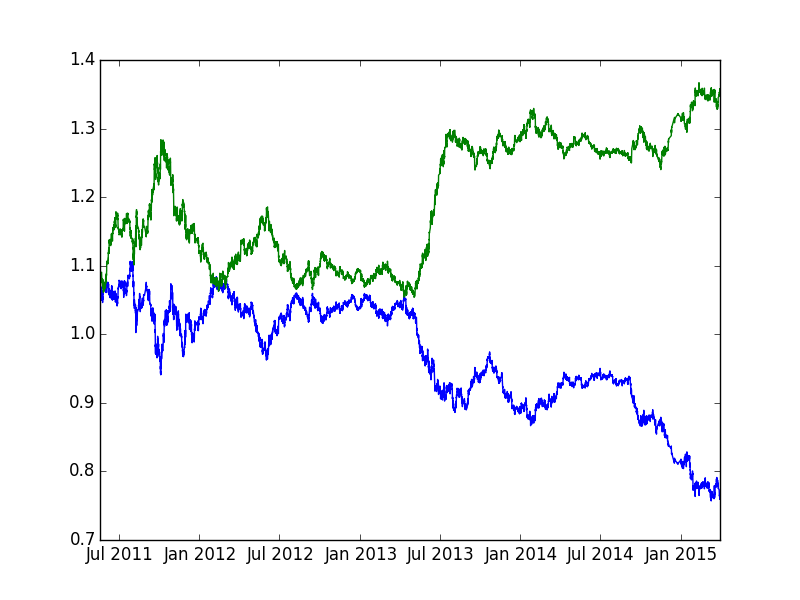

Values plotted in this chart, from the file beside it:
pair, ttime, cp, upprob, pipgain
aud_usd, 2011-05-19 08:00:00, 1.065, 0.4879, -17.84
aud_usd, 2011-05-19 09:00:00, 1.063, 0.5117, 35.74
aud_usd, 2011-05-19 10:00:00, 1.067, 0.4856, 0.0000
aud_usd, 2011-05-19 11:00:00, 1.067, 0.4660, -21.56
aud_usd, 2011-05-19 12:00:00, 1.065, 0.5048, -4.696
aud_usd, 2011-05-19 13:00:00, 1.064, 0.5097, 7.517
aud_usd, 2011-05-19 14:00:00, 1.065, 0.5020, -34.74
aud_usd, 2011-05-19 15:00:00, 1.061, 0.5240, -0.9422
aud_usd, 2011-05-19 16:00:00, 1.061, 0.5369, 25.44
aud_usd, 2011-05-19 17:00:00, 1.064, 0.4945, 13.16
aud_usd, 2011-05-19 18:00:00, 1.065, 0.4787, 7.51
aud_usd, 2011-05-19 19:00:00, 1.066, 0.4776, 9.38
aud_usd, 2011-05-19 20:00:00, 1.067, 0.4732, -6.56
aud_usd, 2011-05-19 22:00:00, 1.066, 0.4860, 2.813
aud_usd, 2011-05-19 23:00:00, 1.067, 0.4947, 0.9375
aud_usd, 2011-05-20 00:00:00, 1.067, 0.4884, -4.687
aud_usd, 2011-05-20 02:00:00, 1.066, 0.4957, 5.627
aud_usd, 2011-05-20 03:00:00, 1.067, 0.4925, 0.0000
aud_usd, 2011-05-20 04:00:00, 1.067, 0.4935, -3.749
aud_usd, 2011-05-20 05:00:00, 1.067, 0.5015, -0.9376
aud_usd, 2011-05-20 06:00:00, 1.066, 0.5007, -5.626
aud_usd, 2011-05-20 07:00:00, 1.066, 0.5030, 25.33
aud_usd, 2011-05-20 08:00:00, 1.069, 0.4849, 6.551
aud_usd, 2011-05-20 09:00:00, 1.069, 0.4613, -3.741
aud_usd, 2011-05-20 10:00:00, 1.069, 0.4777, -33.68
aud_usd, 2011-05-20 11:00:00, 1.065, 0.5142, 1.878
aud_usd, 2011-05-20 12:00:00, 1.065, 0.5291, 24.4
aud_usd, 2011-05-20 13:00:00, 1.068, 0.4879, -46.82
aud_usd, 2011-05-20 14:00:00, 1.063, 0.5187, -5.644
aud_usd, 2011-05-20 15:00:00, 1.062, 0.5488, 17.88
aud_usd, 2011-05-20 16:00:00, 1.064, 0.5087, 31.95
aud_usd, 2011-05-20 17:00:00, 1.068, 0.4784, 20.61
aud_usd, 2011-05-20 18:00:00, 1.07, 0.4521, -3.739
aud_usd, 2011-05-20 19:00:00, 1.069, 0.4638, -21.51
aud_usd, 2011-05-20 20:00:00, 1.067, 0.4993, -23.43
aud_usd, 2011-05-22 22:00:00, 1.065, 0.5335, -22.54
aud_usd, 2011-05-22 23:00:00, 1.062, 0.5420, 12.24
aud_usd, 2011-05-23 00:00:00, 1.064, 0.5233, -26.33
aud_usd, 2011-05-23 01:00:00, 1.061, 0.5253, -7.542
aud_usd, 2011-05-23 02:00:00, 1.06, 0.5518, -17.92
aud_usd, 2011-05-23 03:00:00, 1.058, 0.5481, -13.23
aud_usd, 2011-05-23 04:00:00, 1.057, 0.5573, 3.785
aud_usd, 2011-05-23 05:00:00, 1.057, 0.5391, -14.19
aud_usd, 2011-05-23 06:00:00, 1.056, 0.5366, -7.579
aud_usd, 2011-05-23 07:00:00, 1.055, 0.5384, 8.532
aud_usd, 2011-05-23 08:00:00, 1.056, 0.5233, -18
aud_usd, 2011-05-23 09:00:00, 1.054, 0.5263, -12.34
aud_usd, 2011-05-23 10:00:00, 1.052, 0.5499, -3.8
aud_usd, 2011-05-23 11:00:00, 1.052, 0.5435, 5.703
aud_usd, 2011-05-23 12:00:00, 1.053, 0.5306, -12.35
aud_usd, 2011-05-23 13:00:00, 1.051, 0.5289, 7.609
aud_usd, 2011-05-23 14:00:00, 1.052, 0.5253, -15.21
aud_usd, 2011-05-23 15:00:00, 1.051, 0.5198, -10.47
aud_usd, 2011-05-23 16:00:00, 1.05, 0.5434, 13.34
aud_usd, 2011-05-23 17:00:00, 1.051, 0.5176, 5.709
aud_usd, 2011-05-23 18:00:00, 1.052, 0.4998, 11.41
aud_usd, 2011-05-23 19:00:00, 1.053, 0.4921, -19.95
aud_usd, 2011-05-23 20:00:00, 1.051, 0.5040, 4.759
aud_usd, 2011-05-23 22:00:00, 1.051, 0.5174, -6.66
aud_usd, 2011-05-23 23:00:00, 1.05, 0.5075, -7.616
... 21,990 more rows
